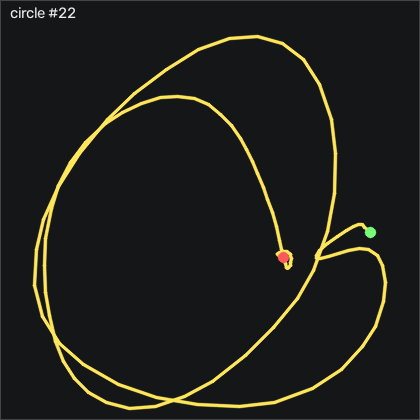

Values plotted in this chart, from the file beside it:
t_s, ax, ay, az, gx, gy, gz, seq
0.00000, -0.492, -0.474, 0.396, -17.23, -18.01, 42.64, 37848
0.00900, -0.425, -0.414, 0.431, -15.43, -17.82, 40.08, 37849
0.01900, -0.382, -0.354, 0.469, -15.25, -13.28, 29.66, 37850
0.02900, -0.4, -0.341, 0.445, -19.52, -3.22, 14.23, 37851
0.04000, -0.499, -0.451, 0.375, -29.94, 11.44, -3.667, 37852
0.04900, -0.632, -0.704, 0.33, -43.97, 25.44, -18.12, 37853
0.05900, -0.726, -1.024, 0.336, -53.63, 34.22, -28.3, 37854
0.06900, -0.772, -1.297, 0.331, -53.14, 39.07, -37.36, 37855
0.08000, -0.853, -1.459, 0.314, -42.08, 40.38, -44, 37856
0.08900, -0.926, -1.535, 0.301, -23.21, 33.03, -47.54, 37857
0.09900, -0.915, -1.524, 0.307, 0.3305, 17.48, -47.08, 37858
0.109, -0.797, -1.406, 0.328, 24.45, 0.1643, -42.51, 37859
0.119, -0.583, -1.195, 0.333, 44.69, -13.52, -38.06, 37860
0.129, -0.346, -0.956, 0.323, 57.65, -18.98, -38.48, 37861
0.139, -0.158, -0.761, 0.327, 62.22, -16.7, -44.34, 37862
0.149, 0.02500, -0.616, 0.342, 60.67, -9.348, -51.84, 37863
0.159, 0.174, -0.497, 0.354, 54.69, 5.469, -51.14, 37864
0.17, 0.171, -0.344, 0.333, 45.64, 31.84, -39.89, 37865
0.179, 0.02500, -0.117, 0.289, 33.29, 64.62, -23.09, 37866
0.189, -0.181, 0.169, 0.256, 14.42, 94.07, 0.9072, 37867
0.199, -0.404, 0.437, 0.277, -11.38, 114.9, 23.22, 37868
0.21, -0.66, 0.667, 0.234, -42.5, 127.2, 35.48, 37869
0.219, -0.975, 0.773, 0.132, -80.89, 133.3, 38.56, 37870
0.229, -1.408, 0.743, -0.01200, -123.1, 130.5, 29.72, 37871
0.239, -1.823, 0.603, -0.146, -163.8, 110.7, 8.681, 37872
0.25, -2.011, 0.277, -0.259, -200.6, 72.36, -19.43, 37873
0.259, -2.003, -0.308, -0.335, -229.6, 28.43, -42.08, 37874
0.269, -1.945, -0.889, -0.375, -242.1, -10.93, -46.17, 37875
0.279, -1.925, -1.454, -0.38, -237.4, -43.28, -37.57, 37876
0.289, -1.871, -1.927, -0.339, -216.8, -73.71, -17.78, 37877
0.3, -1.799, -2.165, -0.212, -186.3, -104.7, 9.626, 37878
0.309, -1.6, -2.501, -0.264, -150.7, -134.6, 37.07, 37879
0.319, -1.271, -2.664, -0.204, -100.4, -160.7, 51.33, 37880
0.329, -0.909, -2.548, -0.08800, -44.09, -179.3, 66.33, 37881
0.34, -0.618, -2.308, -0.05900, 6.734, -188.7, 72.04, 37882
0.349, -0.405, -2.182, -0.03100, 47.95, -192, 62.34, 37883
0.359, -0.203, -2.03, 0.00700, 85.45, -192.2, 44.75, 37884
0.369, -0.00200, -1.814, 0.01400, 120.6, -187.7, 22.8, 37885
0.38, 0.248, -1.487, 0.01200, 151.6, -179.4, 1.364, 37886
0.389, 0.547, -1.125, 0.01500, 173.2, -165.2, -17.02, 37887
0.399, 0.824, -0.85, 0.06400, 183.1, -142.6, -31.38, 37888
0.409, 1.043, -0.62, 0.127, 184.3, -110.3, -39.7, 37889
0.419, 1.164, -0.415, 0.128, 177.7, -66.94, -39.86, 37890
0.429, 1.144, -0.203, 0.139, 163.9, -13.77, -30.31, 37891
0.439, 1.022, -0.02100, 0.152, 144.5, 42.54, -21.17, 37892
0.449, 0.865, 0.161, 0.151, 120.7, 95.32, -19.95, 37893
0.459, 0.647, 0.299, 0.141, 92.4, 143.4, -25.59, 37894
0.47, 0.346, 0.423, 0.104, 61.7, 184.5, -35.43, 37895
0.479, -0.01200, 0.543, 0.02800, 28.59, 214.6, -44.37, 37896
0.489, -0.497, 0.658, 0.02500, -5.888, 230.4, -51.44, 37897
0.499, -0.855, 0.661, 0.07200, -41.07, 224, -59.67, 37898
0.51, -1.017, 0.591, 0.05200, -73.94, 203, -66.38, 37899
0.519, -1.058, 0.475, -0.04700, -105, 181.9, -63.54, 37900
0.529, -1.198, 0.252, -0.149, -135.3, 168.6, -58.21, 37901
0.539, -1.523, -0.09900, -0.242, -161.1, 157.3, -54.92, 37902
0.55, -1.915, -0.502, -0.249, -176.6, 136.5, -53.73, 37903
0.559, -2.194, -0.875, -0.181, -178.4, 101.4, -56.2, 37904
0.569, -2.237, -1.185, -0.163, -168.6, 55.8, -61.01, 37905
0.579, -2.07, -1.408, -0.147, -151.2, 9.005, -61.84, 37906
0.589, -1.841, -1.554, -0.111, -129.3, -29.62, -55.74, 37907
... 65 more rows
